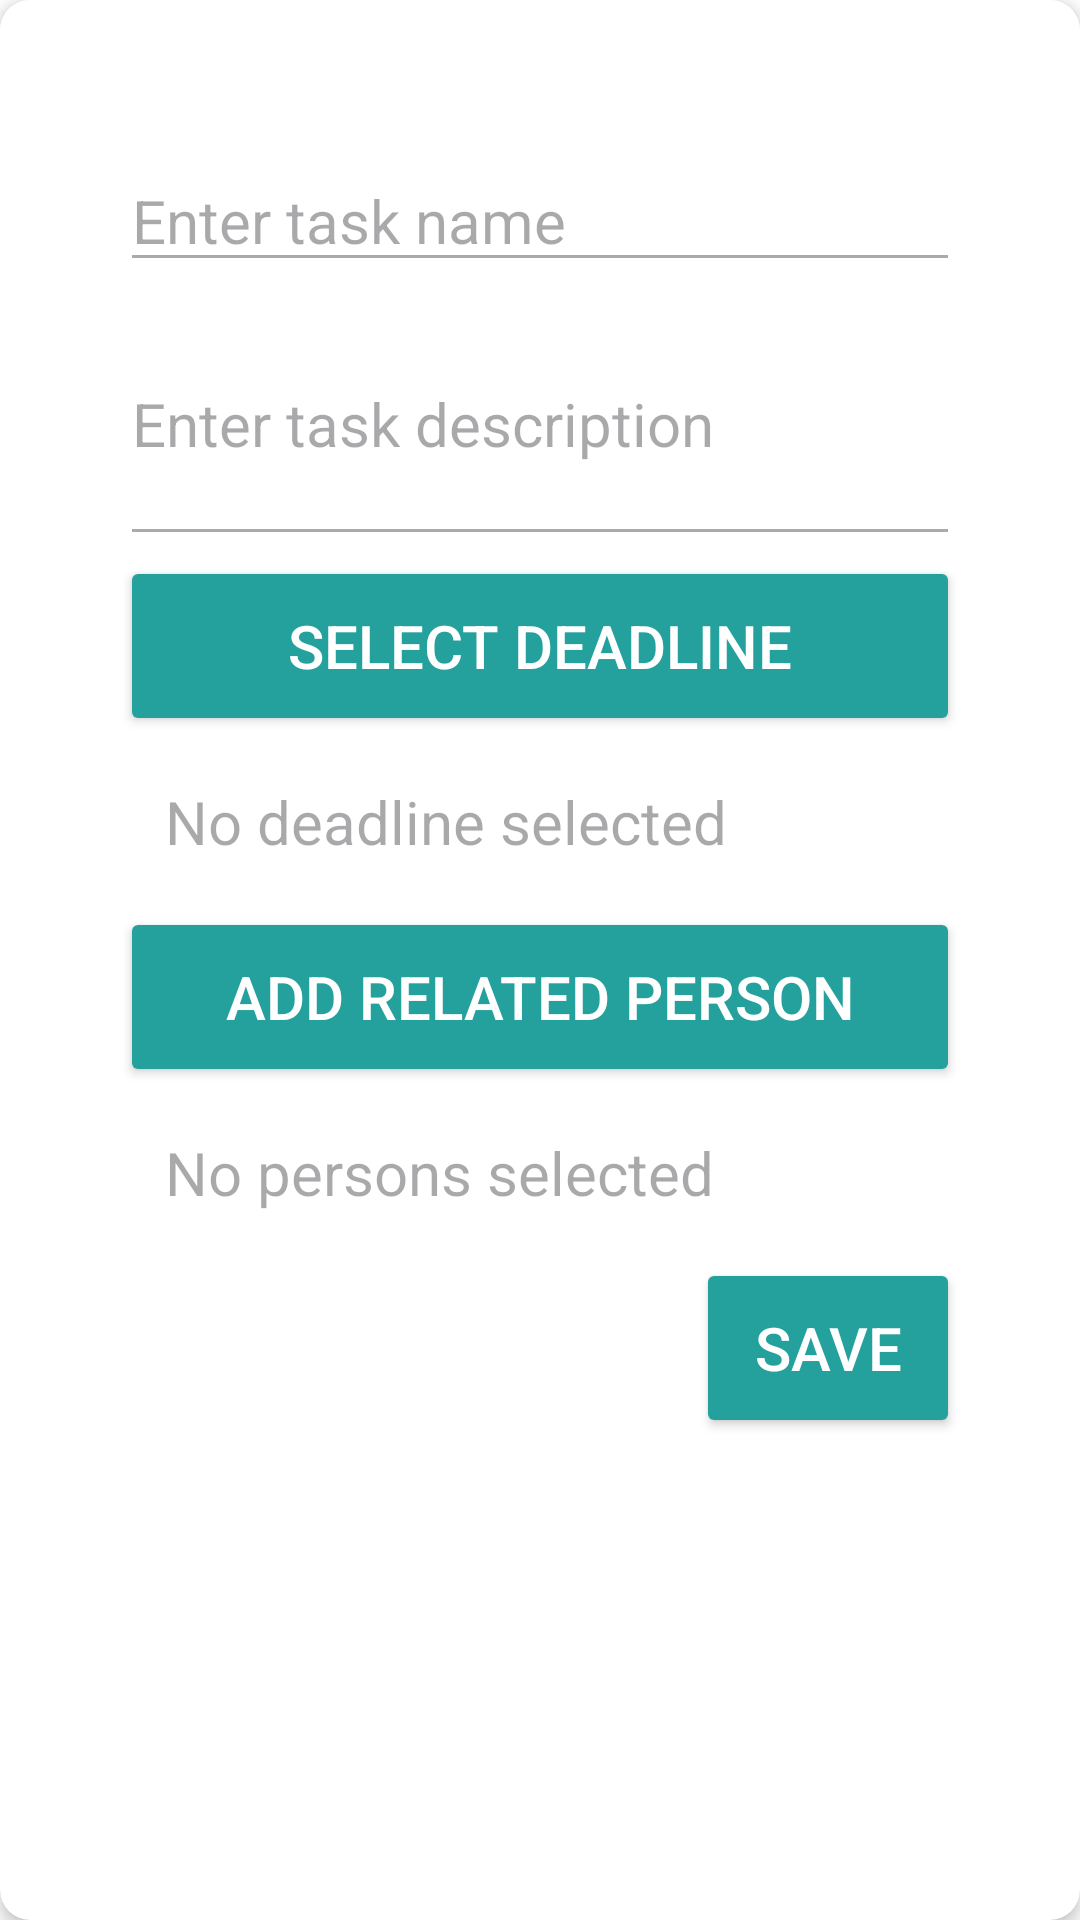

Android layout source for this screen:
<!-- AndroidManifest.xml: application theme Theme.TodoAppCSDLNC -->
<!-- res/layout/activity_update_task.xml -->
<androidx.cardview.widget.CardView
    xmlns:android="http://schemas.android.com/apk/res/android"
    xmlns:app="http://schemas.android.com/apk/res-auto"
    android:layout_width="match_parent"
    android:layout_height="wrap_content"
    android:layout_margin="20dp"
    app:cardBackgroundColor="@android:color/white"
    app:cardCornerRadius="10dp"
    app:cardElevation="3dp">

    <LinearLayout
        android:layout_width="match_parent"
        android:layout_height="wrap_content"
        android:padding="20dp"
        android:background="@android:color/white"
        android:orientation="vertical">

        <ImageButton
            android:id="@+id/backButton"
            android:layout_width="wrap_content"
            android:layout_height="wrap_content"
            android:layout_marginStart="10dp"
            android:layout_marginTop="10dp"
            android:background="@android:color/transparent"
            app:layout_constraintStart_toStartOf="parent"
            app:layout_constraintTop_toTopOf="parent"
            app:srcCompat="@drawable/baseline_arrow_back_24" />

    <androidx.constraintlayout.widget.ConstraintLayout
        android:layout_width="match_parent"
        android:layout_height="wrap_content"
        android:padding="20dp"
        android:background="@android:color/white">

        
        <EditText
            android:id="@+id/task_name"
            android:layout_width="0dp"
            android:layout_height="wrap_content"
            android:hint="Enter task name"
            android:inputType="text"
            android:textSize="20sp"
            android:layout_marginBottom="20dp"
            app:layout_constraintStart_toStartOf="parent"
            app:layout_constraintEnd_toEndOf="parent"
            app:layout_constraintTop_toTopOf="parent" />

        
        <EditText
            android:id="@+id/task_description"
            android:layout_width="0dp"
            android:layout_height="wrap_content"
            android:hint="Enter task description"
            android:inputType="textMultiLine"
            android:minLines="3"
            android:textSize="20sp"
            android:layout_marginBottom="20dp"
            app:layout_constraintStart_toStartOf="parent"
            app:layout_constraintEnd_toEndOf="parent"
            app:layout_constraintTop_toBottomOf="@id/task_name" />

        
        <Button
            android:id="@+id/task_deadline_button"
            android:layout_width="0dp"
            android:layout_height="wrap_content"
            android:minHeight="60dp"
            android:text="Select Deadline"
            android:textSize="20sp"
            android:padding="15dp"
            android:backgroundTint="@color/green"
            android:textColor="@android:color/white"
            android:layout_marginBottom="20dp"
            app:layout_constraintStart_toStartOf="parent"
            app:layout_constraintEnd_toEndOf="parent"
            app:layout_constraintTop_toBottomOf="@id/task_description" />

        
        <TextView
            android:id="@+id/task_deadline"
            android:layout_width="0dp"
            android:layout_height="wrap_content"
            android:hint="No deadline selected"
            android:textSize="20sp"
            android:padding="15dp"
            android:layout_marginBottom="20dp"
            app:layout_constraintStart_toStartOf="parent"
            app:layout_constraintEnd_toEndOf="parent"
            app:layout_constraintTop_toBottomOf="@id/task_deadline_button" />

        
        <Button
            android:id="@+id/add_related_person_button"
            android:layout_width="0dp"
            android:layout_height="wrap_content"
            android:minHeight="60dp"
            android:text="Add Related Person"
            android:textSize="20sp"
            android:padding="15dp"
            android:backgroundTint="@color/green"
            android:textColor="@android:color/white"
            android:layout_marginBottom="20dp"
            app:layout_constraintStart_toStartOf="parent"
            app:layout_constraintEnd_toEndOf="parent"
            app:layout_constraintTop_toBottomOf="@id/task_deadline" />

        
        <TextView
            android:id="@+id/task_related_persons"
            android:layout_width="0dp"
            android:layout_height="wrap_content"
            android:hint="No persons selected"
            android:textSize="20sp"
            android:padding="15dp"
            android:layout_marginBottom="20dp"
            app:layout_constraintStart_toStartOf="parent"
            app:layout_constraintEnd_toEndOf="parent"
            app:layout_constraintTop_toBottomOf="@id/add_related_person_button" />

        
        <Button
            android:id="@+id/save_task_fab"
            android:layout_width="wrap_content"
            android:layout_height="wrap_content"
            android:minHeight="60dp"
            android:text="Save"
            android:textSize="20sp"
            android:padding="15dp"
            android:backgroundTint="@color/green"
            android:textColor="@android:color/white"
            app:layout_constraintEnd_toEndOf="parent"
            app:layout_constraintTop_toBottomOf="@id/task_related_persons" />

    </androidx.constraintlayout.widget.ConstraintLayout>
    </LinearLayout>
</androidx.cardview.widget.CardView>
<!-- resources referenced by this layout -->
<resources>
  <color name="green">#24A19C</color>
  <style name="Theme.TodoAppCSDLNC" parent="Base.Theme.TodoAppCSDLNC" />
  <style name="Base.Theme.TodoAppCSDLNC" parent="Theme.Material3.DayNight.NoActionBar">
          
          <item name="colorPrimary">@color/green</item>
          <item name="colorPrimaryVariant">@color/green</item>
          <item name="colorOnPrimary">@android:color/white</item>
          
          <item name="colorSecondary">@color/green</item>
          <item name="colorSecondaryVariant">@color/green</item>
          <item name="colorOnSecondary">@android:color/white</item>
          
          <item name="android:windowBackground">@android:color/white</item>
          <item name="colorSurface">@android:color/white</item>
          <item name="colorOnSurface">@android:color/black</item>
          
          <item name="android:statusBarColor">@android:color/white</item>
          <item name="android:windowLightStatusBar">true</item>
          
          <item name="android:textColorPrimary">@android:color/black</item>
          <item name="android:textColorSecondary">@android:color/darker_gray</item>
      </style>
</resources>
